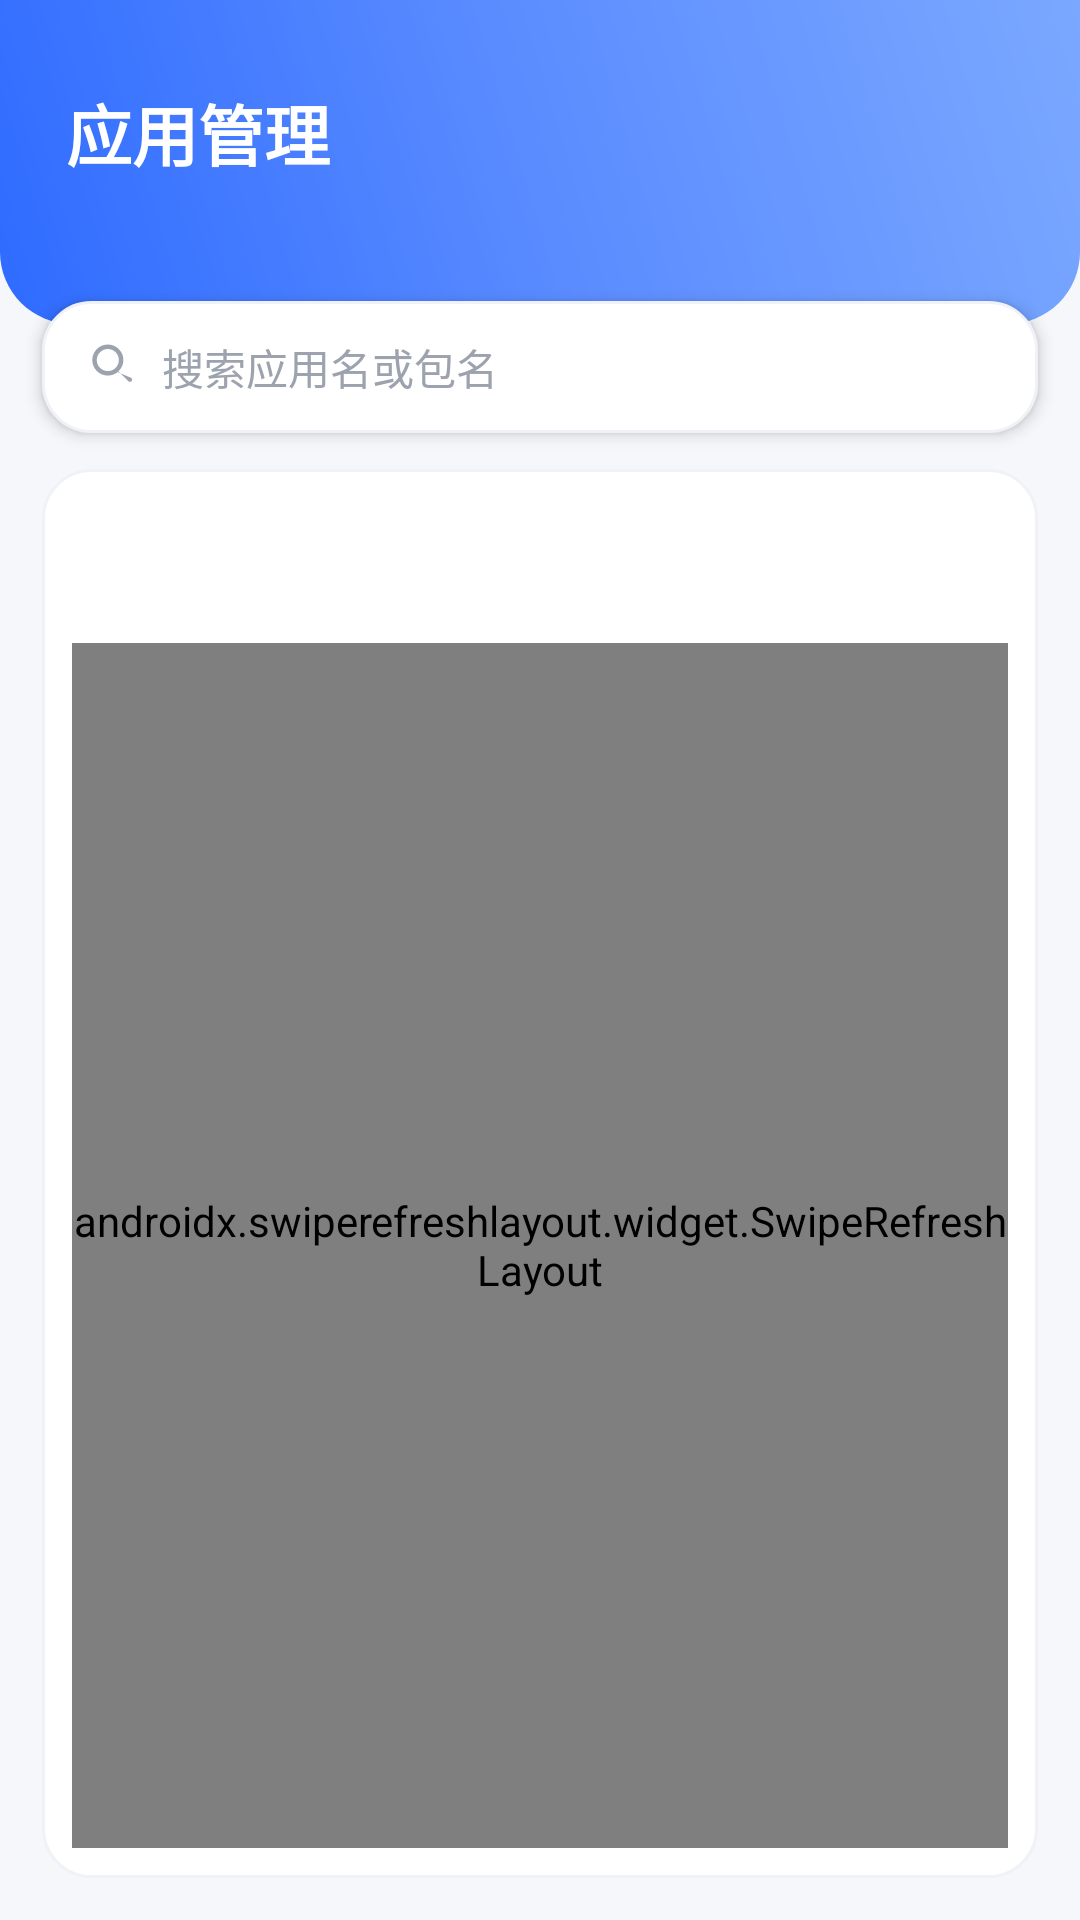

Layout XML and referenced resources for this Android screen:
<!-- AndroidManifest.xml: application theme Theme.CarAssistant -->
<!-- res/layout/fragment_app.xml -->
<?xml version="1.0" encoding="utf-8"?>
<LinearLayout xmlns:android="http://schemas.android.com/apk/res/android"
    xmlns:app="http://schemas.android.com/apk/res-auto"
    xmlns:tools="http://schemas.android.com/tools"
    android:layout_width="match_parent"
    android:layout_height="match_parent"
    android:background="@color/bg_page"
    android:orientation="vertical">

    
    <LinearLayout
        android:layout_width="match_parent"
        android:layout_height="wrap_content"
        android:orientation="vertical"
        android:background="@drawable/bg_page_header"
        android:paddingStart="@dimen/header_padding_h"
        android:paddingEnd="@dimen/header_padding_h"
        android:paddingTop="@dimen/header_padding_top"
        android:paddingBottom="@dimen/header_padding_bottom">

        <TextView
            android:layout_width="wrap_content"
            android:layout_height="wrap_content"
            android:text="@string/app_title"
            android:textColor="#FFFFFF"
            android:textSize="@dimen/header_title_size"
            android:textStyle="bold"/>

        <TextView
            android:id="@+id/tv_app_count"
            android:layout_width="wrap_content"
            android:layout_height="wrap_content"
            android:layout_marginTop="6dp"
            android:textColor="@color/text_white_70"
            android:textSize="13sp"
            tools:text="共 12 个应用"/>
    </LinearLayout>

    
    <LinearLayout
        android:layout_width="match_parent"
        android:layout_height="44dp"
        android:orientation="horizontal"
        android:gravity="center_vertical"
        android:background="@drawable/bg_card"
        android:layout_marginStart="@dimen/page_padding"
        android:layout_marginEnd="@dimen/page_padding"
        android:layout_marginTop="-8dp"
        android:elevation="3dp"
        android:paddingStart="14dp"
        android:paddingEnd="14dp">

        <ImageView
            android:layout_width="18dp"
            android:layout_height="18dp"
            android:src="@drawable/ic_search_white"
            android:tint="@color/text_hint"
            tools:ignore="UseAppTint"/>

        <EditText
            android:id="@+id/et_app_search"
            android:layout_width="0dp"
            android:layout_height="match_parent"
            android:layout_weight="1"
            android:layout_marginStart="8dp"
            android:background="@null"
            android:hint="@string/app_search_hint"
            android:textColorHint="@color/text_hint"
            android:textColor="@color/text_primary"
            android:textSize="14sp"
            android:imeOptions="actionSearch"
            android:inputType="text"
            android:maxLines="1"
            android:singleLine="true"/>

        <ImageView
            android:id="@+id/iv_app_search_clear"
            android:layout_width="20dp"
            android:layout_height="20dp"
            android:src="@drawable/ic_panel_close"
            android:tint="@color/text_hint"
            android:padding="2dp"
            android:visibility="gone"
            tools:ignore="UseAppTint"/>
    </LinearLayout>

    
    <LinearLayout
        android:layout_width="match_parent"
        android:layout_height="0dp"
        android:layout_weight="1"
        android:layout_marginStart="@dimen/page_padding"
        android:layout_marginEnd="@dimen/page_padding"
        android:layout_marginTop="12dp"
        android:layout_marginBottom="@dimen/page_padding"
        android:orientation="vertical"
        android:background="@drawable/bg_card"
        android:padding="10dp">

        <com.google.android.material.tabs.TabLayout
            android:id="@+id/tabs_app"
            android:layout_width="match_parent"
            android:layout_height="wrap_content"
            android:background="@android:color/transparent"
            app:tabMode="fixed"
            app:tabGravity="fill"
            app:tabIndicatorColor="@color/brand_primary"
            app:tabSelectedTextColor="@color/brand_primary"
            app:tabTextColor="@color/text_secondary"
            app:tabIndicatorHeight="3dp"
            app:tabIndicatorFullWidth="false"
            app:tabRippleColor="@color/brand_primary_light"/>

        <FrameLayout
            android:layout_width="match_parent"
            android:layout_height="0dp"
            android:layout_weight="1">

            <androidx.swiperefreshlayout.widget.SwipeRefreshLayout
                android:id="@+id/refresh_app"
                android:layout_width="match_parent"
                android:layout_height="match_parent">

                <androidx.recyclerview.widget.RecyclerView
                    android:id="@+id/rv_app"
                    android:layout_width="match_parent"
                    android:layout_height="match_parent"
                    android:clipToPadding="false"/>
            </androidx.swiperefreshlayout.widget.SwipeRefreshLayout>

            <TextView
                android:id="@+id/tv_app_empty"
                android:layout_width="match_parent"
                android:layout_height="match_parent"
                android:gravity="center"
                android:text="@string/empty_list"
                android:textColor="@color/text_hint"
                android:textSize="14sp"
                android:drawableTop="@drawable/ic_empty_box"
                android:drawablePadding="14dp"
                android:visibility="gone"/>
        </FrameLayout>
    </LinearLayout>

</LinearLayout>
<!-- resources referenced by this layout -->
<resources>
  <color name="bg_page">#F5F7FB</color>
  <color name="brand_primary">#2E6BFF</color>
  <color name="brand_primary_light">#EEF4FF</color>
  <color name="text_hint">#9CA3AF</color>
  <color name="text_primary">#1A1F36</color>
  <color name="text_secondary">#5A6273</color>
  <color name="text_white_70">#B3FFFFFF</color>
  <dimen name="header_padding_bottom">24dp</dimen>
  <dimen name="header_padding_h">22dp</dimen>
  <dimen name="header_padding_top">28dp</dimen>
  <dimen name="header_title_size">22sp</dimen>
  <dimen name="page_padding">14dp</dimen>
  <!-- drawable bg_card (drawable) -->
  <?xml version="1.0" encoding="utf-8"?>
  <shape xmlns:android="http://schemas.android.com/apk/res/android"
      android:shape="rectangle">
      <solid android:color="@color/bg_card"/>
      <corners android:radius="@dimen/card_radius"/>
      <stroke
          android:width="1dp"
          android:color="@color/stroke_card"/>
  </shape>
  <!-- drawable bg_page_header (drawable) -->
  <?xml version="1.0" encoding="utf-8"?>
  <shape xmlns:android="http://schemas.android.com/apk/res/android"
      android:shape="rectangle">
      <gradient
          android:startColor="@color/header_start"
          android:centerColor="@color/header_center"
          android:endColor="@color/header_end"
          android:angle="45"
          android:type="linear"/>
      <corners
          android:topLeftRadius="0dp"
          android:topRightRadius="0dp"
          android:bottomLeftRadius="24dp"
          android:bottomRightRadius="24dp"/>
  </shape>
  <string name="app_search_hint">搜索应用名或包名</string>
  <string name="app_title">应用管理</string>
  <string name="empty_list">暂无内容</string>
  <color name="bg_card">#FFFFFF</color>
  <dimen name="card_radius">16dp</dimen>
  <color name="stroke_card">#F0F2F7</color>
  <color name="header_start">#2E6BFF</color>
  <color name="header_center">#5B8CFF</color>
  <color name="header_end">#7AA8FF</color>
  <color name="brand_primary_dark">#1E54E5</color>
  <color name="brand_accent">#00C2A8</color>
  <color name="danger">#FF4D4F</color>
  <style name="Widget.CarAssistant.Button" parent="Widget.MaterialComponents.Button">
          <item name="android:textColor">#FFFFFF</item>
          <item name="backgroundTint">@color/brand_primary</item>
          <item name="cornerRadius">24dp</item>
          <item name="android:minHeight">48dp</item>
          <item name="android:textSize">14sp</item>
          <item name="android:textStyle">bold</item>
          <item name="android:letterSpacing">0.04</item>
          <item name="elevation">2dp</item>
      </style>
  <style name="ThemeOverlay.CarAssistant.Dialog" parent="ThemeOverlay.MaterialComponents.Dialog.Alert">
          <item name="android:windowBackground">@drawable/bg_dialog</item>
          <item name="android:windowMinWidthMinor">85%</item>
          <item name="android:windowMinWidthMajor">65%</item>
          <item name="colorPrimary">@color/brand_primary</item>
          <item name="colorSecondary">@color/brand_primary</item>
          <item name="buttonBarPositiveButtonStyle">@style/Widget.CarAssistant.DialogButton.Positive</item>
          <item name="buttonBarNegativeButtonStyle">@style/Widget.CarAssistant.DialogButton.Negative</item>
      </style>
  <!-- drawable bg_dialog (drawable) -->
  <?xml version="1.0" encoding="utf-8"?>
  <shape xmlns:android="http://schemas.android.com/apk/res/android"
      android:shape="rectangle">
      <solid android:color="@color/dialog_bg"/>
      <corners android:radius="@dimen/dialog_corner"/>
  </shape>
  <color name="dialog_bg">#FFFFFF</color>
  <dimen name="dialog_corner">24dp</dimen>
</resources>
